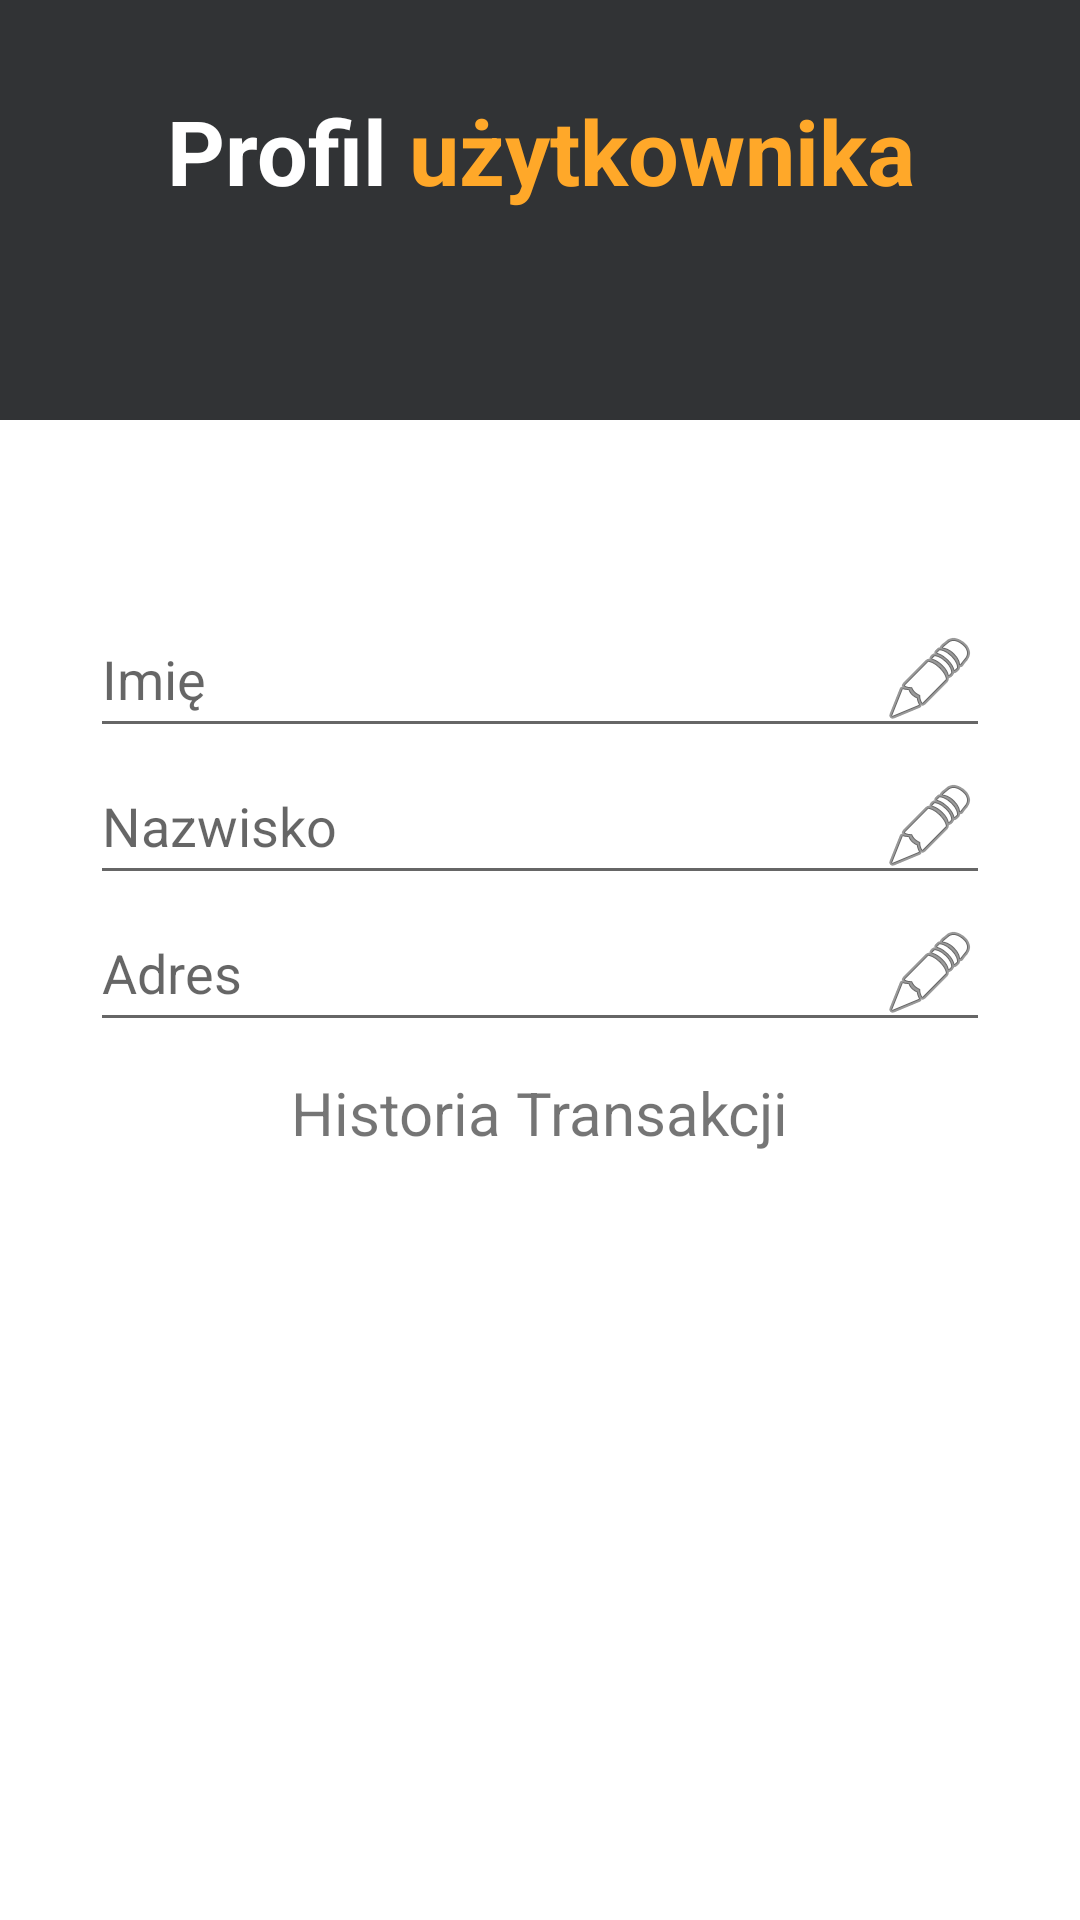

This screen was rendered from an Android layout file. Write that file and the resources it references.
<!-- AndroidManifest.xml: application theme Theme.EBlackGold -->
<!-- res/layout/activity_user_profile.xml -->
<?xml version="1.0" encoding="utf-8"?>
<RelativeLayout xmlns:android="http://schemas.android.com/apk/res/android"
    xmlns:app="http://schemas.android.com/apk/res-auto"
    xmlns:tools="http://schemas.android.com/tools"
    android:layout_width="match_parent"
    android:layout_height="match_parent"
    tools:context=".UserProfile"
    android:background="@color/black">


    <Button
        android:id="@+id/buttonBackUser"
        style="?android:attr/borderlessButtonStyle"
        android:layout_width="48dp"
        android:layout_height="48dp"
        android:backgroundTint="#00FFFFFF"
        android:contentDescription="back button"
        android:drawableBottom="@drawable/ic_back_white"
        />

    <TextView
        android:id="@+id/user_profile"
        android:gravity="center"
        android:layout_marginTop="30dp"
        android:text="@string/profil_użytkownika"
        style="@style/title.profile"/>

    <ImageView
        android:layout_width="match_parent"
        android:layout_height="match_parent"
        android:background="@color/white"
        android:layout_marginTop="140dp"
        android:contentDescription="@string/white_background_block" />

    <ImageView
        android:id="@+id/user_avatar"
        android:layout_width="100dp"
        android:layout_height="100dp"
        tools:srcCompat="@tools:sample/avatars"
        android:layout_below="@id/user_profile"
        android:layout_centerHorizontal="true"
        android:layout_marginTop="15dp"/>

    <LinearLayout
        android:id="@+id/user_data"
        android:layout_width="300dp"
        android:layout_height="wrap_content"
        android:layout_below="@id/user_avatar"
        android:layout_centerHorizontal="true"
        android:layout_marginTop="15dp"
        android:orientation="vertical">

        <EditText
            android:id="@+id/name"
            android:layout_width="match_parent"
            android:layout_height="wrap_content"
            android:drawableEnd="@android:drawable/ic_menu_edit"
            android:hint="@string/imie" />

        <EditText
            android:id="@+id/surname"
            android:layout_width="match_parent"
            android:layout_height="wrap_content"
            android:drawableEnd="@android:drawable/ic_menu_edit"
            android:hint="@string/nazwisko" />

        <EditText
            android:id="@+id/address"
            android:layout_width="match_parent"
            android:layout_height="wrap_content"
            android:drawableEnd="@android:drawable/ic_menu_edit"
            android:hint="@string/adres" />

        <TextView
            android:layout_width="wrap_content"
            android:layout_height="wrap_content"
            android:text="@string/historia_transakcji"
            android:layout_gravity="center"
            android:textSize="20sp"
            android:layout_margin="10dp"/>

    </LinearLayout>

    <ListView
        android:id="@+id/history"
        android:layout_width="300dp"
        android:layout_height="match_parent"
        android:layout_centerHorizontal="true"
        android:layout_below="@id/user_data">
    </ListView>

</RelativeLayout>
<!-- resources referenced by this layout -->
<resources>
  <color name="black">#313335</color>
  <color name="white">#FFFFFFFF</color>
  <string name="adres">Adres</string>
  <string name="historia_transakcji">Historia Transakcji</string>
  <string name="imie">Imię</string>
  <string name="nazwisko">Nazwisko</string>
  <string name="white_background_block">White background block</string>
  <style name="title.profile">
          <item name="android:textSize">30sp</item>
      </style>
  <style name="Theme.EBlackGold" parent="Theme.MaterialComponents.DayNight.DarkActionBar">
          
          <item name="colorPrimary">@color/black</item>
          <item name="colorPrimaryVariant">@color/purple_700</item>
          <item name="colorOnPrimary">@color/white</item>
          
          <item name="colorSecondary">@color/teal_200</item>
          <item name="colorSecondaryVariant">@color/teal_700</item>
          <item name="colorOnSecondary">@color/black</item>
          
          <item name="android:statusBarColor">?attr/colorPrimaryVariant</item>
          
      </style>
  <color name="purple_700">#FF3700B3</color>
  <color name="teal_200">#FF03DAC5</color>
  <color name="teal_700">#FF018786</color>
</resources>
